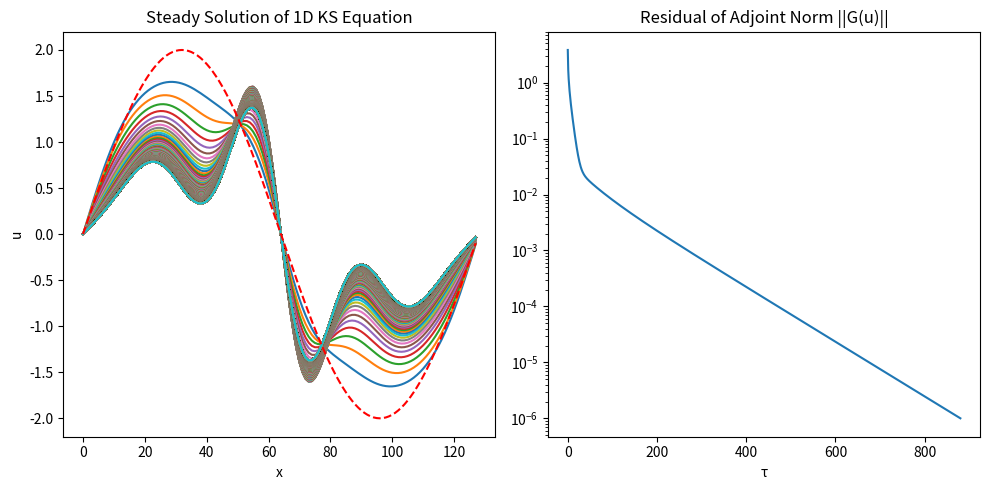

Generate this figure with matplotlib:
import numpy as np
import matplotlib.pyplot as plt
from scipy.integrate import solve_ivp
from matplotlib.animation import FuncAnimation
from tqdm import tqdm


###############################################################################################

def get_vars(domain_size, num_colloc_pts):

    L, n = domain_size, num_colloc_pts
    dx = L/n                                    # define spatial step
    x = np.linspace(0, L-dx, n)                 # n = EVEN no. of collocation points, define grid
    kx = 2*np.pi * np.fft.fftfreq(n, d=L/n)     # fourier wave numbers (k) for DFT
    return (x, kx)                              # NOTE: L-dx ensure no cutting into next period

###############################################################################################

def dealiase(ff):
    
    global kx

    k = np.absolute(kx)
    k_max = 1/3 * np.max(k)                     # maximum frequency that we will keep
    ff_filtered = np.where(k < k_max, ff, 0)    # all higher frequencies are set to 0
    return ff_filtered

###############################################################################################

def get_R(u): # TRY IMPLEMENTING VIA FINITE DIFFERENCE, VALIDATE IF FEASIBLE

    global kx, f

    # non-linear term -u∂ₓu in fourier space
    u_sq = u**2                                 # obtain u^2, since -u∂ₓu = -0.5*∂ₓ(u^2)
    u_sqf = np.fft.fft(u_sq)                    # bring u^2 into fourier space
    u_sqf_x = 1j * kx * u_sqf                   # multiply by ik to each u_k (differentiate in fourier)
    u_sq_x = np.fft.ifft(u_sqf_x)               # convert back to physical space, we get ∂ₓ(u^2)
    udu = -0.5 * u_sq_x                         # multiply by minus half to obtain -u∂ₓu

    # alternatively, find -u∂ₓu more directly
    '''u_f = dealiase(np.fft.fft(u), kx)
    du = np.fft.ifft(1j * kx * u_f)
    udu = -u * du'''

    # obtain u in fourier space
    u_f = np.fft.fft(u)                         # bring u into fourier
    u_f = dealiase(u_f)                         # dealise u

    '''# non-linear term -1/2(∂ₓu)^2 in fourier space 
    u_x_f = 1j * kx * u_f                       # ∂ₓu in fourier, differentiate via multiply ik
    u_x = np.fft.ifft(u_x_f)                    # bring back to physical space
    u_x_sq = -0.5 * u_x * u_x                   # get -1/2(∂ₓu)^2'''

    # add linear terms -∂ₓₓu-∂ₓₓₓₓu in fourier space 
    udu_f = np.fft.fft(udu)                     # bring u∂ₓu back to fourier
    R_f = udu_f + (kx**2 - kx**4)*u_f           # add linear terms, n-derivative = multiply u by (ik)^n
    R_f = dealiase(R_f)                         # dealise R

    # set mean flow = 0, no DC component/offset
    R_f = np.where(kx == 0, 0, R_f)             # ensures the sine wave has no constant component (k=0)

    # convert back to physical space
    R = np.real(np.fft.ifft(R_f)) + f           # obtain R(u) = -u∂ₓu - ∂ₓₓu - ∂ₓₓₓₓu + f
    
    return R

###############################################################################################

def get_G(u):

    global kx, f

    # first obtain R and its fourier transform
    R = get_R(u)
    R_f = np.fft.fft(R)

    '''# non-linear term -∂ₓ(R∂ₓu) in fourier space
    u_f = np.fft.fft(u)
    u_f = dealiase(u_f, kx)
    u_x_f = 1j * kx * u_f
    u_x = np.fft.ifft(u_x_f)
    inner = R * u_x
    inner_f  = np.fft.fft(inner)
    inner_f = dealiase(inner_f, kx)
    inner_x_f = 1j * kx * inner_f
    non_lin_term = -np.fft.ifft(inner_x_f)'''

    non_lin_term = -u*np.fft.ifft(1j * kx * R_f)
    nlt_f = np.fft.fft(non_lin_term)

    # add linear terms -∂ₓₓR-∂ₓₓₓₓR in fourier space
    G_f = nlt_f - (kx**2 - kx**4)*R_f
    G_f = dealiase(G_f)
    G = np.real(np.fft.ifft(G_f))

    return G

###############################################################################################

def steady_state_event(t, u):

    # rhs can either be get_R() or get_G()
    dudt = get_G(u)

    # compute R or G as a magnitude 
    change_in_u = np.linalg.norm(dudt)

    # set tolerance for ending iteration
    global u_tol
    tolerance = u_tol

    # compare, if G or R < tol, end iteration
    return change_in_u - tolerance

# Configure the Event
steady_state_event.terminal = True  # Stop the simulation when this event occurs
steady_state_event.direction = -1   # Only trigger when going from positive -> negative

###############################################################################################

def adj_descent(u0, rtol, atol):

    global f, T, dt

    # Set up the time interval
    nt = int(T / dt) + 1  
    tspan = np.linspace(0, T, nt)

    # Integration: use solve_ivp with method='BDF' to mimic ode15s (stiff solver)
    solution = solve_ivp(
        fun=lambda t,u: get_G(u),               # function that returns du/dt
        t_span=(0, T),                          # (start_time, end_time)
        y0=u0,                                  # Initial condition
        method='BDF',                           # 'BDF' or 'Radau' replaces ode15s
        events=steady_state_event,              # determine when to end iteration early
        t_eval=tspan,                           # The specific time points returned
        rtol=rtol,                              # Relative tolerance
        atol=atol                               # Absolute tolerance
    )

    # Extract the output list of iteration values
    u_lst = solution.y.T 
    t_lst = solution.t.T

    # check for convergence
    return u_lst, t_lst

###############################################################################################

def compute_residuals(u_lst):

    G_lst = np.zeros(len(u_lst))

    for i in range(len(u_lst)):
        G_lst[i] = np.linalg.norm(get_G(u_lst[i]))

    return G_lst

###############################################################################################

def plot_data(u_lst) -> None:
    
    def update():
        pass
    
    # animate convergence
    #ani = FuncAnimation(fig=fig, frames=update)

    fig, (u_val, res) = plt.subplots(1, 2, figsize=(10, 5))

    [u_val.plot(u_lst[i]) for i in range(1, len(u_lst))]
    u_val.plot(u_lst[0], linestyle='--', color='red')
    u_val.set_xlabel('x')
    u_val.set_ylabel('u')
    u_val.set_title('Steady Solution of 1D KS Equation')
    
    G_lst = compute_residuals(u_lst)
    res.plot(G_lst)
    res.semilogy()
    res.set_xlabel('τ')
    res.set_title('Residual of Adjoint Norm ||G(u)||')

    fig.tight_layout()
    plt.show()

###############################################################################################

def main(u0, adj_rtol, adj_atol) -> None:

    u_lst, t_lst = adj_descent(u0, adj_rtol, adj_atol)

    print(t_lst[-1])

    
    # check if ngh descent is required here

    '''u, u_lst2 = ngh_descent(u, f, T, dt, n_iter_ngh, tol_ngh)
    u_lst += u_lst2
    print(len(u_lst))'''

    plot_data(u_lst)

###############################################################################################

# define variables 
L = 22          # domain size
n = 128         # number of collocation points
T = 1000        # max iteration time
dt = 1          # iteration step 
u_tol = 1e-6    # tolerance for converged u

# obtain domain field (x), and fourier wave numbers kx
x, kx = get_vars(domain_size=L, num_colloc_pts=n)

# define initial conditions of field variable u
m = 1 
u0 = 2*np.sin(m*2*np.pi*x/L)    # initial wave
f = 0                           # forcing term

# call to main function to execute descent
main(u0, adj_rtol=1e-10, adj_atol=1e-10)
